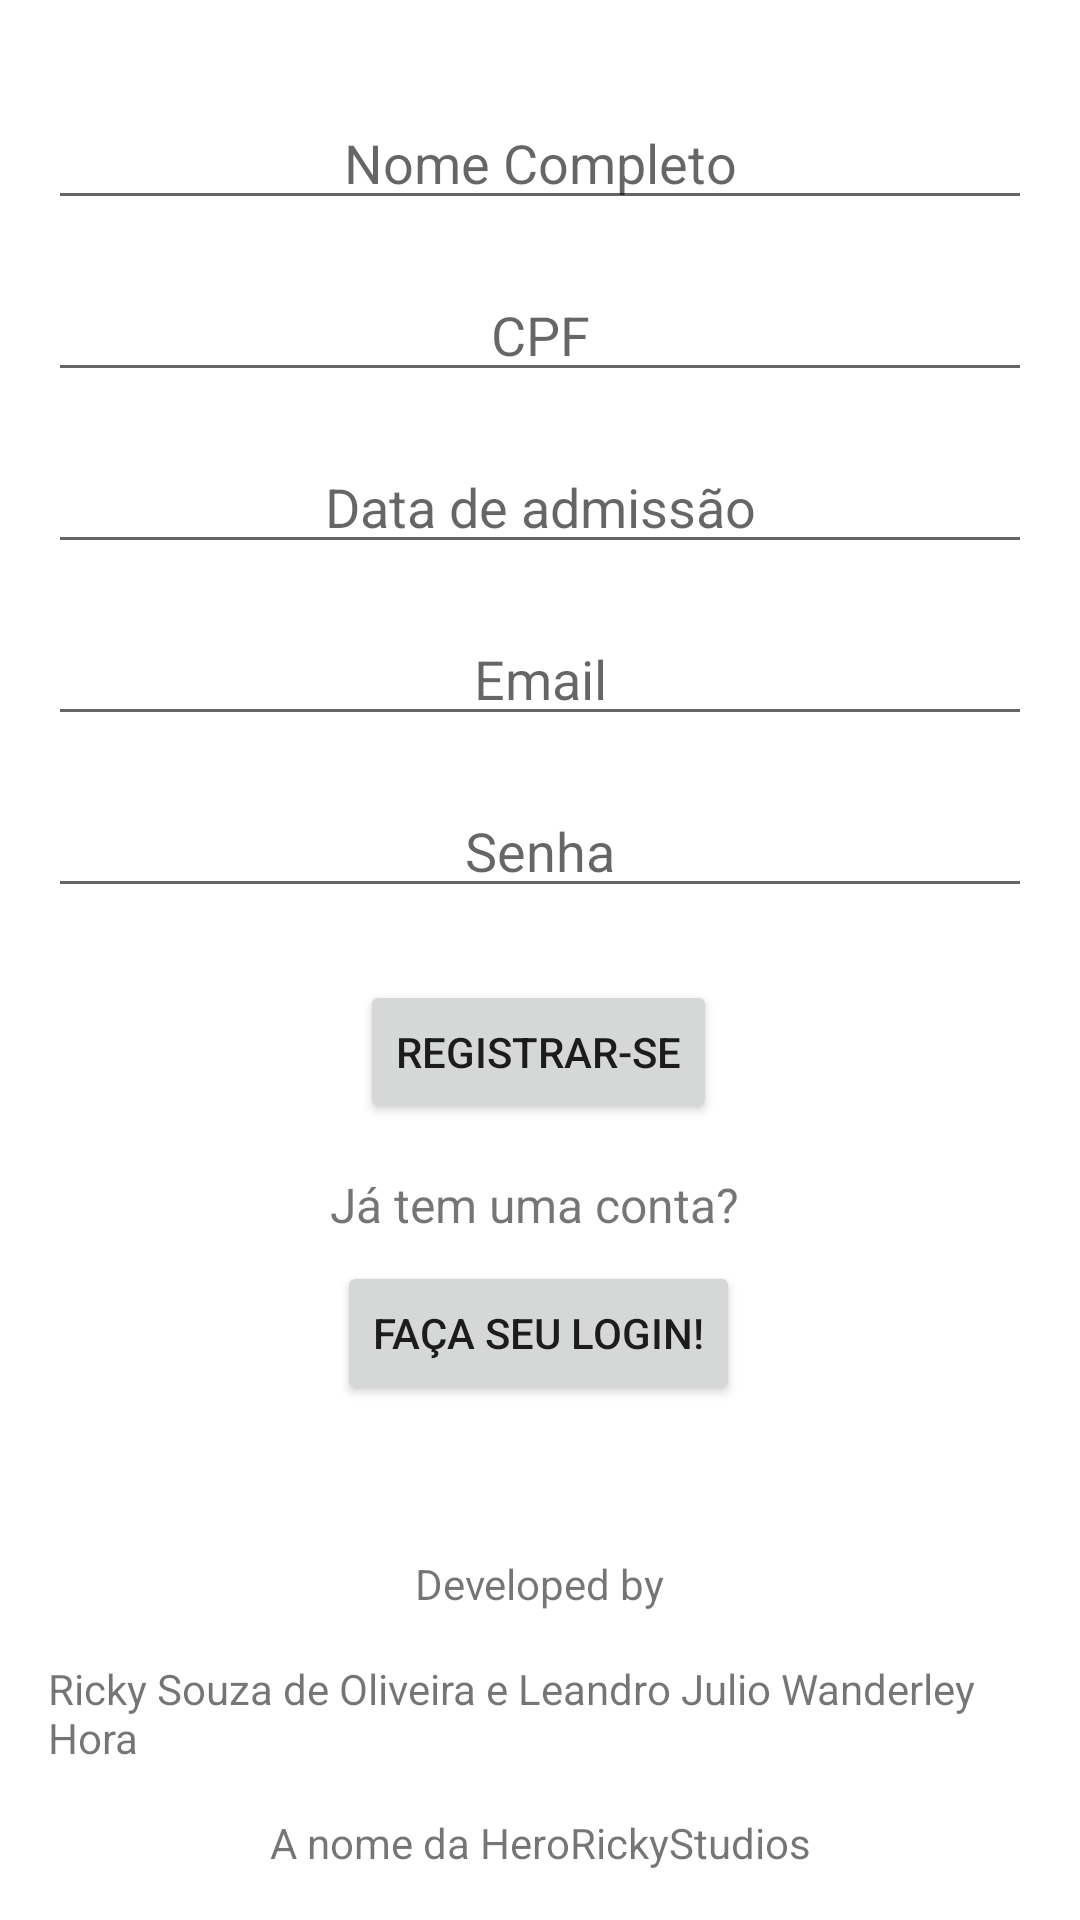

Reconstruct the res/layout file that produces this screen, plus the resources it refers to.
<!-- AndroidManifest.xml: application theme Theme.KPISkill -->
<!-- res/layout/activity_main.xml -->
<?xml version="1.0" encoding="utf-8"?>
<androidx.constraintlayout.widget.ConstraintLayout xmlns:android="http://schemas.android.com/apk/res/android"
    xmlns:app="http://schemas.android.com/apk/res-auto"
    xmlns:tools="http://schemas.android.com/tools"
    android:layout_width="match_parent"
    android:layout_height="match_parent"
    android:padding="16dp"
    tools:context=".MainActivity">

    <EditText
        android:id="@+id/textNome"
        android:layout_width="0dp"
        android:layout_height="wrap_content"
        android:layout_marginTop="16dp"
        android:ems="10"
        android:hint="Nome Completo"
        android:inputType="textPersonName"
        android:textAlignment="center"
        app:layout_constraintEnd_toEndOf="parent"
        app:layout_constraintHorizontal_bias="0.497"
        app:layout_constraintStart_toStartOf="parent"
        app:layout_constraintTop_toTopOf="parent" />

    <EditText
        android:id="@+id/textCPF"
        android:layout_width="0dp"
        android:layout_height="wrap_content"
        android:layout_marginTop="16dp"
        android:ems="10"
        android:hint="CPF"
        android:inputType="number"
        android:textAlignment="center"
        app:layout_constraintEnd_toEndOf="parent"
        app:layout_constraintStart_toStartOf="parent"
        app:layout_constraintTop_toBottomOf="@+id/textNome" />

    <EditText
        android:id="@+id/textIdade"
        android:layout_width="0dp"
        android:layout_height="wrap_content"
        android:layout_marginTop="16dp"
        android:ems="10"
        android:hint="Data de admissão"
        android:inputType="date|number"
        android:textAlignment="center"
        app:layout_constraintEnd_toEndOf="parent"
        app:layout_constraintStart_toStartOf="parent"
        app:layout_constraintTop_toBottomOf="@+id/textCPF" />

    <EditText
        android:id="@+id/textEmail"
        android:layout_width="0dp"
        android:layout_height="wrap_content"
        android:layout_marginTop="16dp"
        android:ems="10"
        android:hint="Email"
        android:inputType="textEmailAddress"
        android:textAlignment="center"
        app:layout_constraintEnd_toEndOf="parent"
        app:layout_constraintStart_toStartOf="parent"
        app:layout_constraintTop_toBottomOf="@+id/textIdade" />

    <EditText
        android:id="@+id/textSenha"
        android:layout_width="0dp"
        android:layout_height="wrap_content"
        android:layout_marginTop="16dp"
        android:ems="10"
        android:hint="Senha"
        android:inputType="textPassword"
        android:textAlignment="center"
        app:layout_constraintEnd_toEndOf="parent"
        app:layout_constraintStart_toStartOf="parent"
        app:layout_constraintTop_toBottomOf="@+id/textEmail" />

    <Button
        android:id="@+id/btn_Cadastro"
        android:layout_width="wrap_content"
        android:layout_height="wrap_content"
        android:layout_marginTop="24dp"
        android:text="Registrar-se"
        app:layout_constraintEnd_toEndOf="parent"
        app:layout_constraintHorizontal_bias="0.498"
        app:layout_constraintStart_toStartOf="parent"
        app:layout_constraintTop_toBottomOf="@+id/textSenha" />

    <Button
        android:id="@+id/button2"
        android:layout_width="wrap_content"
        android:layout_height="wrap_content"
        android:layout_marginTop="8dp"
        android:onClick="btnnovatela"
        android:text="Faça seu login!"
        app:layout_constraintEnd_toEndOf="parent"
        app:layout_constraintHorizontal_bias="0.497"
        app:layout_constraintStart_toStartOf="parent"
        app:layout_constraintTop_toBottomOf="@+id/textView" />

    <TextView
        android:id="@+id/textView"
        android:layout_width="wrap_content"
        android:layout_height="wrap_content"
        android:layout_marginTop="16dp"
        android:text="Já tem uma conta? "
        android:textSize="16sp"
        app:layout_constraintEnd_toEndOf="parent"
        app:layout_constraintStart_toStartOf="parent"
        app:layout_constraintTop_toBottomOf="@+id/btn_Cadastro" />

    <TextView
        android:id="@+id/textView2"
        android:layout_width="wrap_content"
        android:layout_height="wrap_content"
        android:layout_marginTop="16dp"
        android:text="Developed by"
        app:layout_constraintEnd_toEndOf="parent"
        app:layout_constraintStart_toStartOf="parent"
        app:layout_constraintTop_toTopOf="@+id/guideline2" />

    <TextView
        android:id="@+id/textView3"
        android:layout_width="wrap_content"
        android:layout_height="wrap_content"
        android:layout_marginTop="16dp"
        android:text="Ricky Souza de Oliveira e Leandro Julio Wanderley Hora"
        app:layout_constraintEnd_toEndOf="parent"
        app:layout_constraintStart_toStartOf="parent"
        app:layout_constraintTop_toBottomOf="@+id/textView2" />

    <androidx.constraintlayout.widget.Guideline
        android:id="@+id/guideline2"
        android:layout_width="wrap_content"
        android:layout_height="wrap_content"
        android:orientation="horizontal"
        app:layout_constraintGuide_percent="0.8" />

    <TextView
        android:id="@+id/textView4"
        android:layout_width="wrap_content"
        android:layout_height="wrap_content"
        android:layout_marginTop="16dp"
        android:text="A nome da HeroRickyStudios"
        app:layout_constraintEnd_toEndOf="parent"
        app:layout_constraintStart_toStartOf="parent"
        app:layout_constraintTop_toBottomOf="@+id/textView3" />

</androidx.constraintlayout.widget.ConstraintLayout>
<!-- resources referenced by this layout -->
<resources>
  <style name="Theme.KPISkill" parent="Theme.MaterialComponents.DayNight.DarkActionBar">
          
          <item name="colorPrimary">@color/purple_500</item>
          <item name="colorPrimaryVariant">@color/purple_700</item>
          <item name="colorOnPrimary">@color/white</item>
          
          <item name="colorSecondary">@color/teal_200</item>
          <item name="colorSecondaryVariant">@color/teal_700</item>
          <item name="colorOnSecondary">@color/black</item>
          
          <item name="android:statusBarColor" tools:targetApi="l">?attr/colorPrimaryVariant</item>
          
      </style>
  <!-- not gathered from this repository: default colours our renderer supplied (Android Studio template values) -->
  <color name="purple_500">#FF6200EE</color>
  <color name="purple_700">#FF3700B3</color>
  <color name="teal_200">#FF03DAC5</color>
  <color name="teal_700">#FF018786</color>
  <color name="black">#FF000000</color>
  <color name="white">#FFFFFFFF</color>
</resources>
